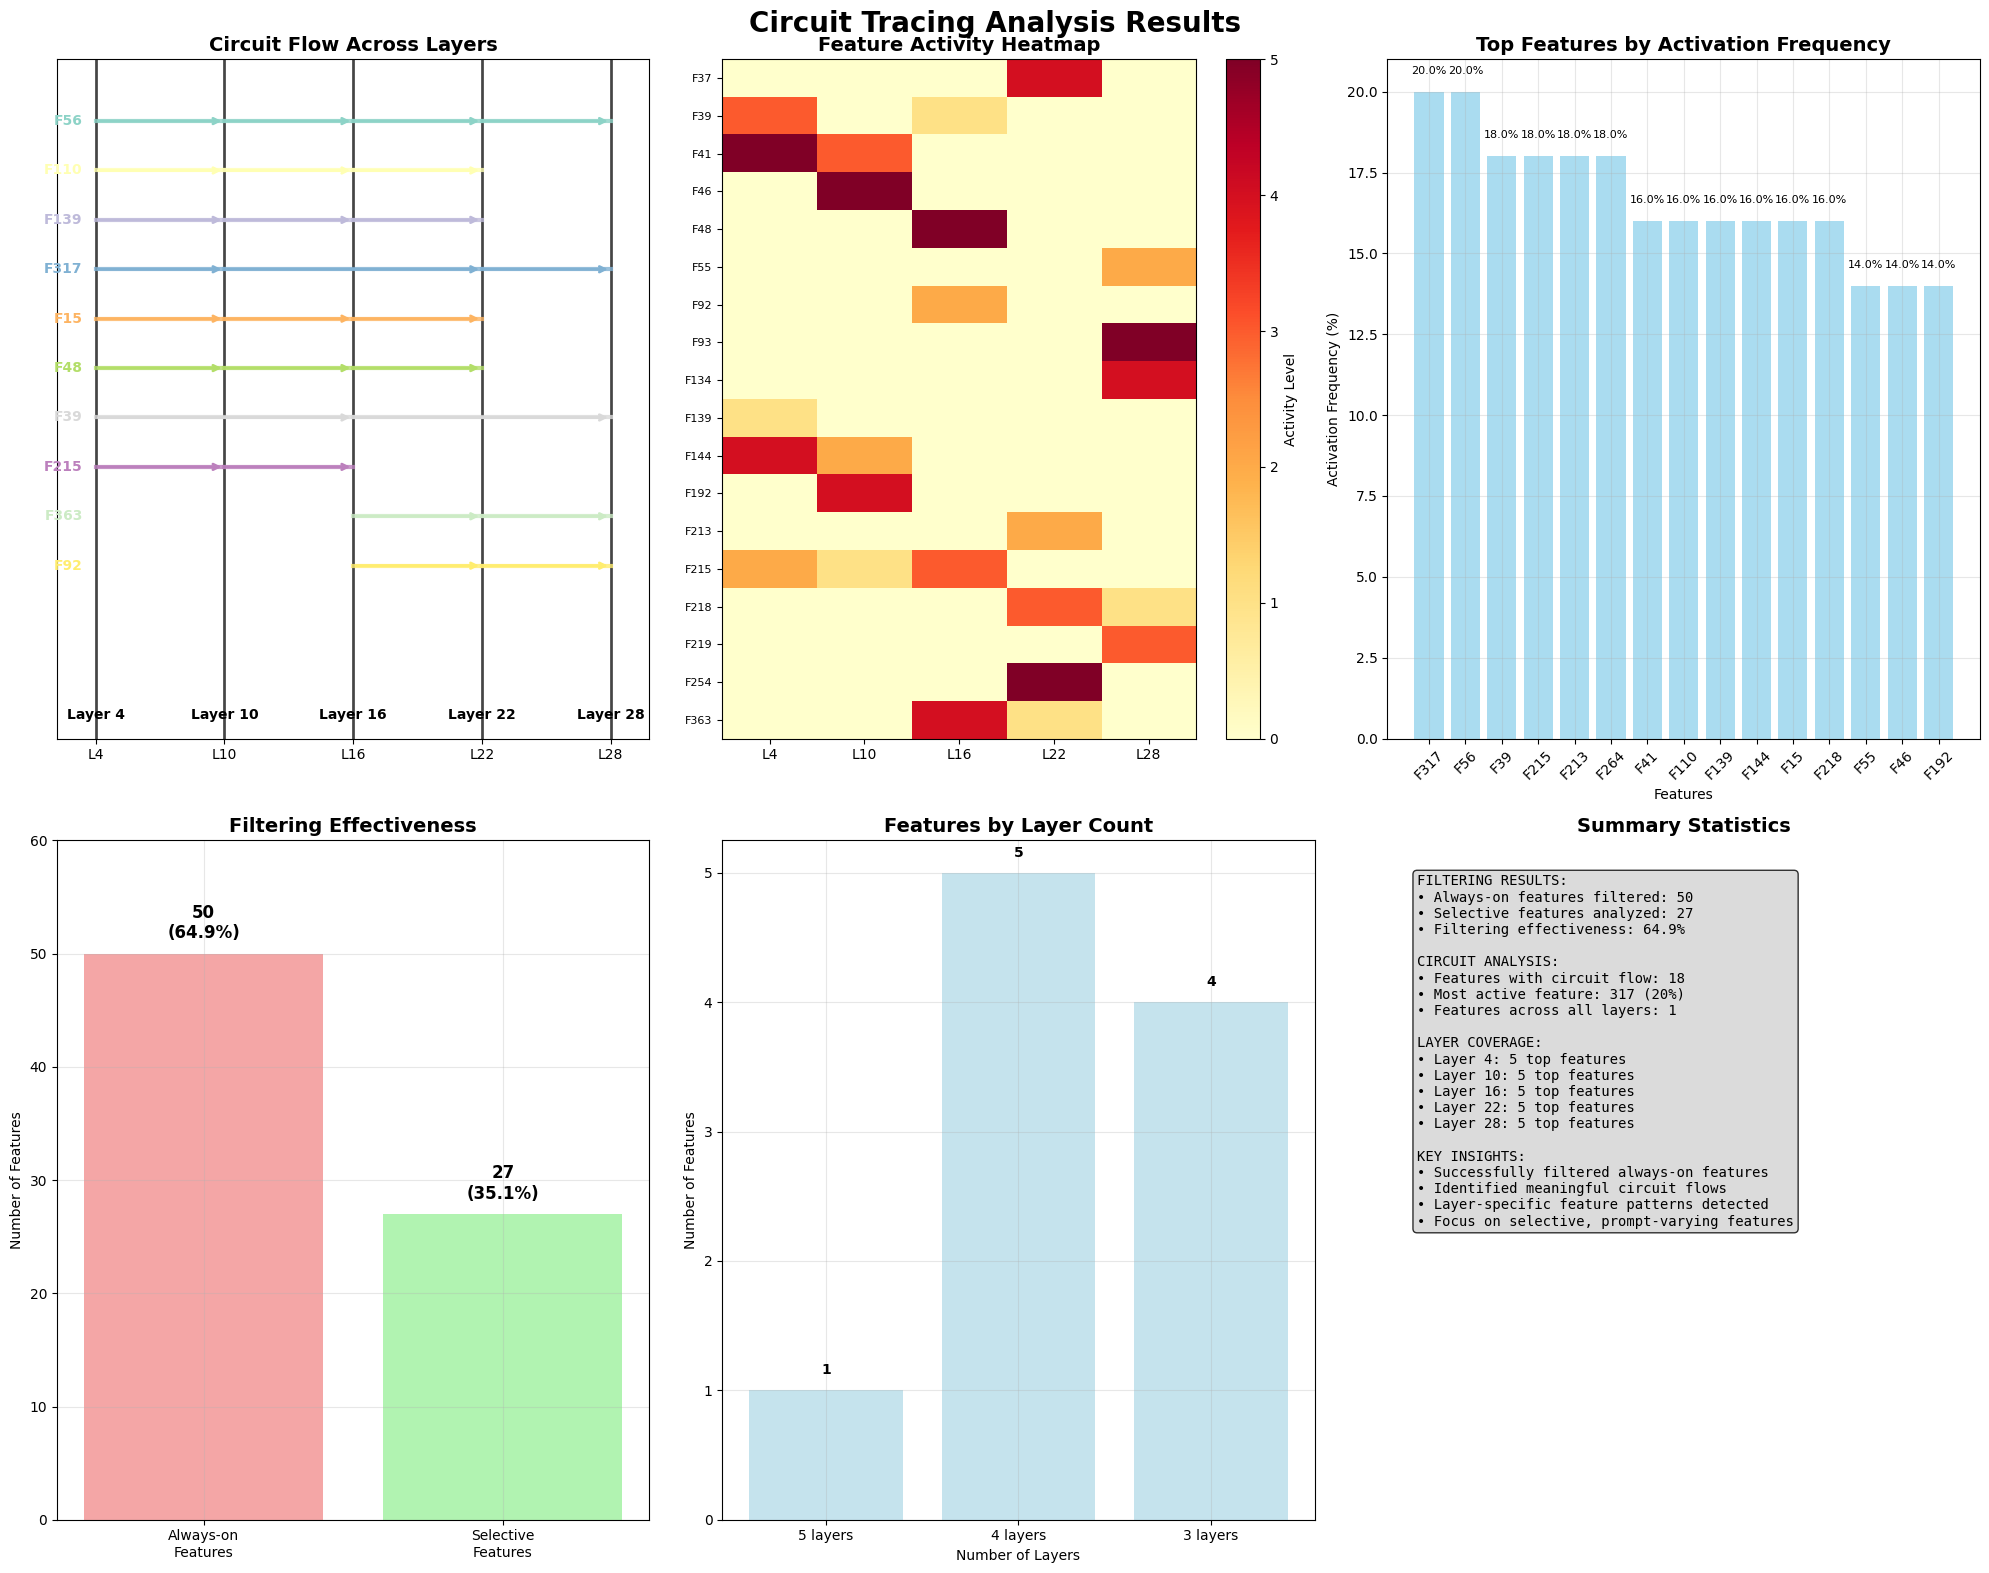

The matplotlib source for this figure:
"""
Create Clean Circuit Tracing Visualization
A cleaner version without emoji characters
"""

import matplotlib.pyplot as plt
import numpy as np
import seaborn as sns
from collections import defaultdict

def create_clean_circuit_visualization():
    """Create a clean visualization of circuit tracing results."""
    
    # Set up the figure
    fig = plt.figure(figsize=(20, 16))
    fig.suptitle('Circuit Tracing Analysis Results', fontsize=20, fontweight='bold')
    
    # Data from the circuit tracing results
    layers = [4, 10, 16, 22, 28]
    
    # Most active features per layer
    layer_features = {
        4: [41, 144, 39, 215, 139],
        10: [46, 192, 41, 144, 215],
        16: [48, 363, 215, 92, 39],
        22: [254, 37, 218, 213, 363],
        28: [93, 134, 219, 55, 218]
    }
    
    # Features that flow across multiple layers
    circuit_features = {
        56: [4, 10, 16, 22, 28],  # All 5 layers
        110: [4, 10, 16, 22],      # 4 layers
        139: [4, 10, 16, 22],      # 4 layers
        317: [4, 10, 22, 28],      # 4 layers
        15: [4, 10, 16, 22],       # 4 layers
        48: [4, 10, 16, 22],       # 4 layers
        39: [4, 16, 28],           # 3 layers
        215: [4, 10, 16],          # 3 layers
        363: [16, 22, 28],         # 3 layers
        92: [16, 22, 28]           # 3 layers
    }
    
    # 1. Circuit Flow Diagram
    ax1 = plt.subplot(2, 3, 1)
    create_circuit_flow_diagram(ax1, layers, circuit_features)
    
    # 2. Layer-specific Feature Heatmap
    ax2 = plt.subplot(2, 3, 2)
    create_layer_heatmap(ax2, layers, layer_features)
    
    # 3. Feature Activation Frequency
    ax3 = plt.subplot(2, 3, 3)
    create_activation_frequency_chart(ax3)
    
    # 4. Filtering Effectiveness
    ax4 = plt.subplot(2, 3, 4)
    create_filtering_chart(ax4)
    
    # 5. Feature Distribution Across Layers
    ax5 = plt.subplot(2, 3, 5)
    create_feature_distribution(ax5, circuit_features)
    
    # 6. Summary Statistics
    ax6 = plt.subplot(2, 3, 6)
    create_summary_stats(ax6)
    
    plt.tight_layout()
    plt.savefig('circuit_tracing_clean.png', dpi=300, bbox_inches='tight')
    plt.show()

def create_circuit_flow_diagram(ax, layers, circuit_features):
    """Create a circuit flow diagram showing feature connections across layers."""
    ax.set_title('Circuit Flow Across Layers', fontsize=14, fontweight='bold')
    
    # Draw layers as vertical lines
    layer_positions = {layer: i for i, layer in enumerate(layers)}
    
    for i, layer in enumerate(layers):
        ax.axvline(x=i, ymin=0, ymax=1, color='black', linewidth=2, alpha=0.7)
        ax.text(i, -0.05, f'Layer {layer}', ha='center', va='top', fontweight='bold')
    
    # Draw feature flows
    colors = plt.cm.Set3(np.linspace(0, 1, len(circuit_features)))
    
    for i, (feature, layer_list) in enumerate(circuit_features.items()):
        color = colors[i]
        y_pos = 0.9 - (i * 0.08)  # Spread features vertically
        
        # Draw horizontal lines for features
        for j in range(len(layer_list) - 1):
            start_layer = layer_list[j]
            end_layer = layer_list[j + 1]
            start_x = layer_positions[start_layer]
            end_x = layer_positions[end_layer]
            
            ax.plot([start_x, end_x], [y_pos, y_pos], 
                   color=color, linewidth=3, alpha=0.8)
            
            # Add arrow
            ax.annotate('', xy=(end_x, y_pos), xytext=(start_x, y_pos),
                       arrowprops=dict(arrowstyle='->', color=color, lw=2))
        
        # Add feature label
        ax.text(-0.1, y_pos, f'F{feature}', ha='right', va='center', 
               fontweight='bold', color=color)
    
    ax.set_xlim(-0.3, len(layers) - 0.7)
    ax.set_ylim(-0.1, 1.0)
    ax.set_xticks(range(len(layers)))
    ax.set_xticklabels([f'L{layer}' for layer in layers])
    ax.set_yticks([])
    ax.grid(True, alpha=0.3)

def create_layer_heatmap(ax, layers, layer_features):
    """Create a heatmap showing feature activity across layers."""
    ax.set_title('Feature Activity Heatmap', fontsize=14, fontweight='bold')
    
    # Create matrix for heatmap
    all_features = set()
    for features in layer_features.values():
        all_features.update(features)
    all_features = sorted(list(all_features))
    
    matrix = np.zeros((len(all_features), len(layers)))
    
    for i, layer in enumerate(layers):
        for j, feature in enumerate(all_features):
            if feature in layer_features[layer]:
                # Higher values for features that appear earlier in the list (more active)
                rank = layer_features[layer].index(feature)
                matrix[j, i] = len(layer_features[layer]) - rank
    
    # Create heatmap
    im = ax.imshow(matrix, cmap='YlOrRd', aspect='auto')
    
    # Set labels
    ax.set_xticks(range(len(layers)))
    ax.set_xticklabels([f'L{layer}' for layer in layers])
    ax.set_yticks(range(len(all_features)))
    ax.set_yticklabels([f'F{feature}' for feature in all_features])
    
    # Add colorbar
    plt.colorbar(im, ax=ax, label='Activity Level')
    
    # Rotate y-axis labels
    plt.setp(ax.get_yticklabels(), rotation=0, fontsize=8)

def create_activation_frequency_chart(ax):
    """Create a bar chart showing feature activation frequencies."""
    ax.set_title('Top Features by Activation Frequency', fontsize=14, fontweight='bold')
    
    # Data from results
    features = [317, 56, 39, 215, 213, 264, 41, 110, 139, 144, 15, 218, 55, 46, 192]
    frequencies = [20.0, 20.0, 18.0, 18.0, 18.0, 18.0, 16.0, 16.0, 16.0, 16.0, 16.0, 16.0, 14.0, 14.0, 14.0]
    
    bars = ax.bar(range(len(features)), frequencies, color='skyblue', alpha=0.7)
    
    # Add value labels on bars
    for i, (bar, freq) in enumerate(zip(bars, frequencies)):
        ax.text(bar.get_x() + bar.get_width()/2, bar.get_height() + 0.5,
               f'{freq:.1f}%', ha='center', va='bottom', fontsize=8)
    
    ax.set_xlabel('Features')
    ax.set_ylabel('Activation Frequency (%)')
    ax.set_xticks(range(len(features)))
    ax.set_xticklabels([f'F{feature}' for feature in features], rotation=45)
    ax.grid(True, alpha=0.3)

def create_filtering_chart(ax):
    """Create a chart showing filtering effectiveness."""
    ax.set_title('Filtering Effectiveness', fontsize=14, fontweight='bold')
    
    categories = ['Always-on\nFeatures', 'Selective\nFeatures']
    counts = [50, 27]
    colors = ['lightcoral', 'lightgreen']
    
    bars = ax.bar(categories, counts, color=colors, alpha=0.7)
    
    # Add percentage labels
    total = sum(counts)
    for bar, count in zip(bars, counts):
        percentage = (count / total) * 100
        ax.text(bar.get_x() + bar.get_width()/2, bar.get_height() + 1,
               f'{count}\n({percentage:.1f}%)', ha='center', va='bottom', 
               fontweight='bold', fontsize=12)
    
    ax.set_ylabel('Number of Features')
    ax.set_ylim(0, max(counts) * 1.2)
    ax.grid(True, alpha=0.3)

def create_feature_distribution(ax, circuit_features):
    """Create a chart showing feature distribution across layers."""
    ax.set_title('Features by Layer Count', fontsize=14, fontweight='bold')
    
    # Count features by number of layers they appear in
    layer_counts = defaultdict(int)
    for feature, layers in circuit_features.items():
        layer_counts[len(layers)] += 1
    
    counts = list(layer_counts.keys())
    frequencies = list(layer_counts.values())
    
    bars = ax.bar([f'{count} layers' for count in counts], frequencies, 
                 color='lightblue', alpha=0.7)
    
    # Add value labels
    for bar, freq in zip(bars, frequencies):
        ax.text(bar.get_x() + bar.get_width()/2, bar.get_height() + 0.1,
               str(freq), ha='center', va='bottom', fontweight='bold')
    
    ax.set_xlabel('Number of Layers')
    ax.set_ylabel('Number of Features')
    ax.grid(True, alpha=0.3)

def create_summary_stats(ax):
    """Create a summary statistics panel."""
    ax.set_title('Summary Statistics', fontsize=14, fontweight='bold')
    ax.axis('off')
    
    stats_text = """FILTERING RESULTS:
• Always-on features filtered: 50
• Selective features analyzed: 27
• Filtering effectiveness: 64.9%

CIRCUIT ANALYSIS:
• Features with circuit flow: 18
• Most active feature: 317 (20%)
• Features across all layers: 1

LAYER COVERAGE:
• Layer 4: 5 top features
• Layer 10: 5 top features  
• Layer 16: 5 top features
• Layer 22: 5 top features
• Layer 28: 5 top features

KEY INSIGHTS:
• Successfully filtered always-on features
• Identified meaningful circuit flows
• Layer-specific feature patterns detected
• Focus on selective, prompt-varying features"""
    
    ax.text(0.05, 0.95, stats_text, transform=ax.transAxes, fontsize=10,
           verticalalignment='top', fontfamily='monospace',
           bbox=dict(boxstyle='round', facecolor='lightgray', alpha=0.8))

def main():
    """Main function to create the visualization."""
    print("Creating clean circuit tracing visualization...")
    
    # Set style
    plt.style.use('default')
    sns.set_palette("husl")
    
    create_clean_circuit_visualization()
    
    print("Visualization saved as 'circuit_tracing_clean.png'")

if __name__ == "__main__":
    main()
